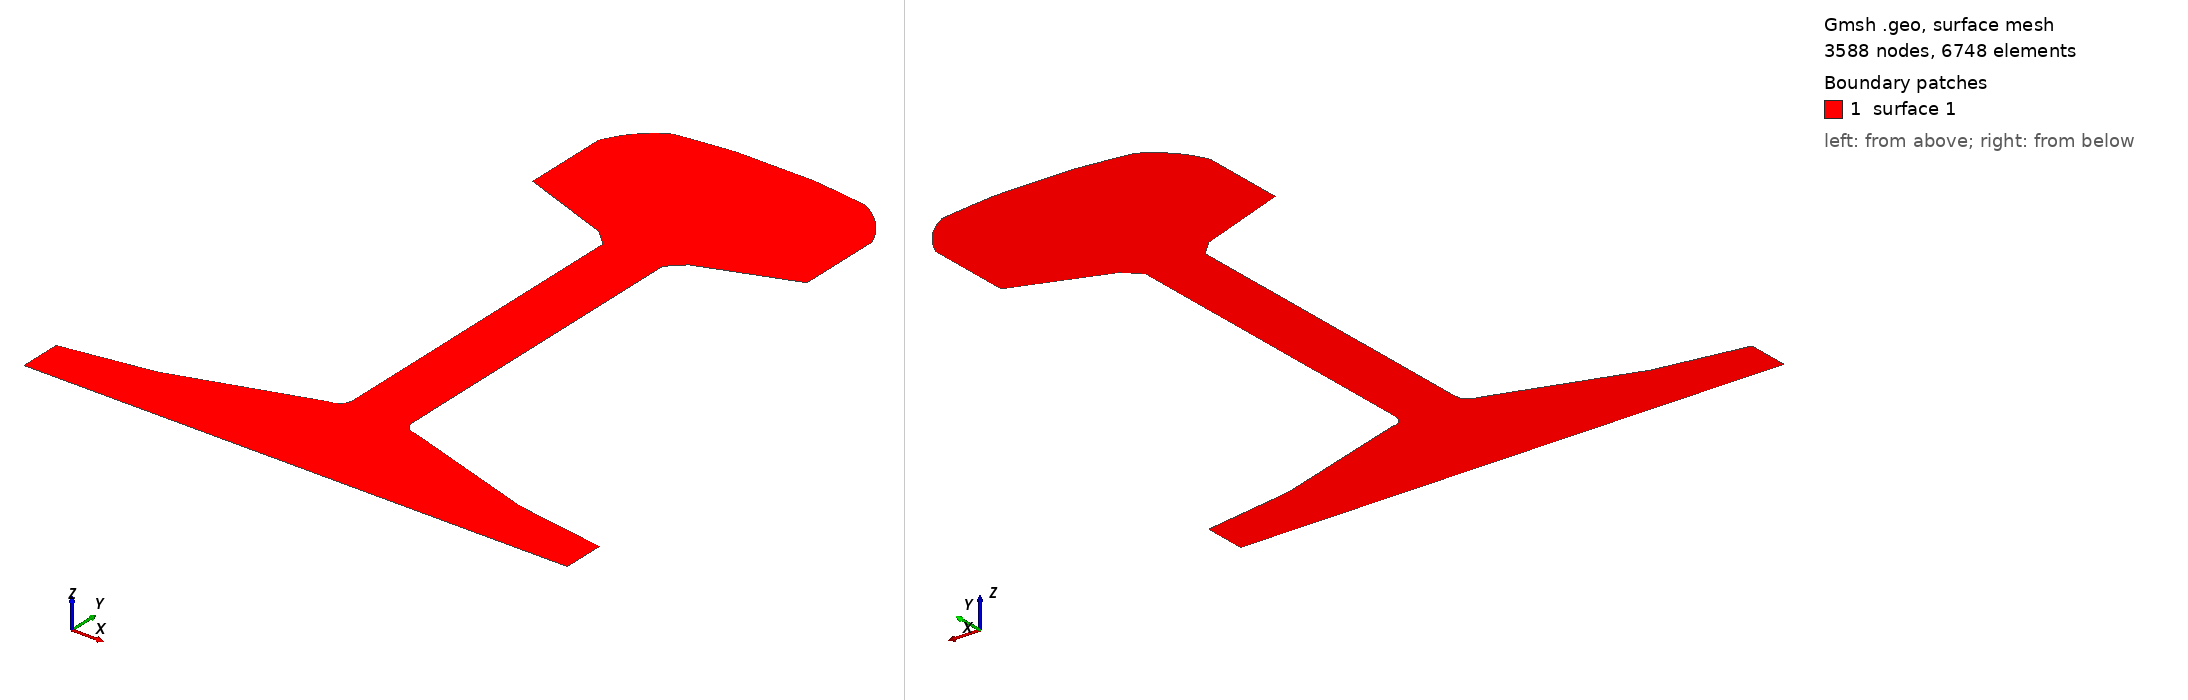

Gmsh geometry script, surface-meshed: 3588 nodes, 6748 surface elements. Boundary patches (legend numbers): 1 surface 1. Left view from above one corner, right view from below the opposite corner. The script declares no physical surfaces, so the legend lists its geometric surfaces. The drawing asked Gmsh for element sizes between 1% and 20% of the model's largest extent; the script's own settings can give other sizes.

=== UIC60_copie2.geo (drawn) ===
SetFactory("OpenCASCADE");

// ========================
// \+ Définition des Points
// ========================
Point(1) = {-75.0, 0, 0, 1.0};              // Extrémité gauche semelle
Point(2) = {75.0, 0, 0, 1.0};               // Extrémité droite semelle
Point(3) = {75.0, 11.5, 0, 1.0};            // Début inclinaison semelle droite
Point(4) = {50.0, 15.5, 0, 1.0};            // Fin inclinaison semelle droite
Point(5) = {12.37, 27.5, 0, 1.0};           // Nouveau point de transition
Point(6) = {-12.37, 27.5, 0, 1.0};          // Symétrique à gauche
Point(7) = {-50.0, 15.5, 0, 1.0};           // Fin inclinaison semelle gauche
Point(8) = {-75.0, 11.5, 0, 1.0};           // Début inclinaison semelle gauche
Point(10) = {8.25, 31.5, 0, 1.0};           // Début âme droite
Point(11) = {8.25, 121, 0, 1.0};            // Âme droite (début transition champignon)
Point(12) = {-8.25, 121, 0, 1.0};           // Âme gauche (début transition champignon)
Point(13) = {-8.25, 31.5, 0, 1.0};          // Début âme gauche
Point(14) = {37.85, 134.3, 0, 1.0};         // Extrémité droite champignon
Point(15) = {37.85, 157.7, 0, 1.0};         // Point intermédiaire droit
Point(16) = {0.0, 172.0, 0, 1.0};           // Centre du rail (sommet champignon)
Point(17) = {-37.85, 157.7, 0, 1.0};        // Point intermédiaire gauche
Point(18) = {-37.85, 134.3, 0, 1.0};        // Extrémité gauche champignon
Point(19) = {12.37, 125, 0, 1.0};           // Âme droite (fin transition champignon)
Point(20) = {-12.37, 125, 0, 1.0};          // Âme gauche (fin transition champignon)
Point(21) = {26.7, 170, 0, 1.0};            // Extrémité droite2 champignon
Point(22) = {-26.7, 170, 0, 1.0};           // Extrémité gauche2 champignon
Point(23) = {10.5, 172, 0, 1.0};            // Extrémité droite3 champignon
Point(24) = {-10.5, 172, 0, 1.0};           // Extrémité gauche3 champignon
Point(25) = {8.9, 29.1, 0, 1.0};
Point(26) = {-33.8, 164.3, 0, 1.0};
Point(27) = {-19.4, 171, 0, 1.0};
Point(28) = {33.8, 164.3, 0, 1.0};
Point(29) = {19.4, 171, 0, 1.0};
Point(30) = {-8.9, 29.1, 0, 1.0};

// ===========================================
// \+ Définition des Courbes (Lines & Splines)
// ===========================================
Line(1) = {1, 2};               // Base semelle
Line(2) = {2, 3};               // Inclinaison semelle droite
Line(3) = {3, 4};               // Transition semelle droite
Line(4) = {4, 5};               // Connexion à l'âme droite
Line(5) = {6, 7};               // Connexion à l'âme gauche
Line(6) = {7, 8};               // Inclinaison semelle gauche
Line(7) = {8, 1};               // Fermeture boucle semelle gauche
Line(9) = {10, 11};             // Âme droite
Line(10) = {12, 13};            // Âme gauche
Line(11) = {11, 19};            // liaison âme droite
Line(12) = {20, 12};            // liaison âme gauche
Line(13) = {19, 14};            // Arrondi champignon droit
Line(14) = {14, 15};            // Partie intermédiaire droite
Line(15) = {17, 18};            // Partie intermédiaire gauche
Line(16) = {18, 20};            // Partie intermédiaire gauche
Line(17) = {23, 16};            // Arrondi champignon droite
Line(18) = {16, 24};            // Arrondi champignon gauche
Spline(34) = {5, 25, 10};
Spline(35) = {22, 26, 17};
Spline(36) = {24, 27, 22};
Spline(37) = {21, 29, 23};
Spline(38) = {15, 28, 21};
Spline(39) = {13, 30, 6};

// ========================
// \+ 📌 SURFACES
// ========================
Curve Loop(1) = {1, 2, 3, 4, 34, 9, 11, 13, 14, 38, 37, 17, 18, 36, 35, 15, 16, 12, 10, 39, 5, 6, 7};  
Plane Surface(1) = {1};

// ========================
// \+ 📌 PHYSICAL GROUPS
// ========================
//Physical Surface("Rail") = {1};                                     // Référence à Plane Surface(1)
//Physical Curve("Bottom") = {39, 5, 6, 7, 1, 2, 3, 4, 34};           // Référence à des courbes
//Physical Curve("Patine") = {17, 18};                                // Référence à des courbes
//Physical Curve("Gauche") = {12, 10};                                // Référence à des courbes
//Physical Curve("Droite") = {11, 9};                                 // Référence à des courbes
